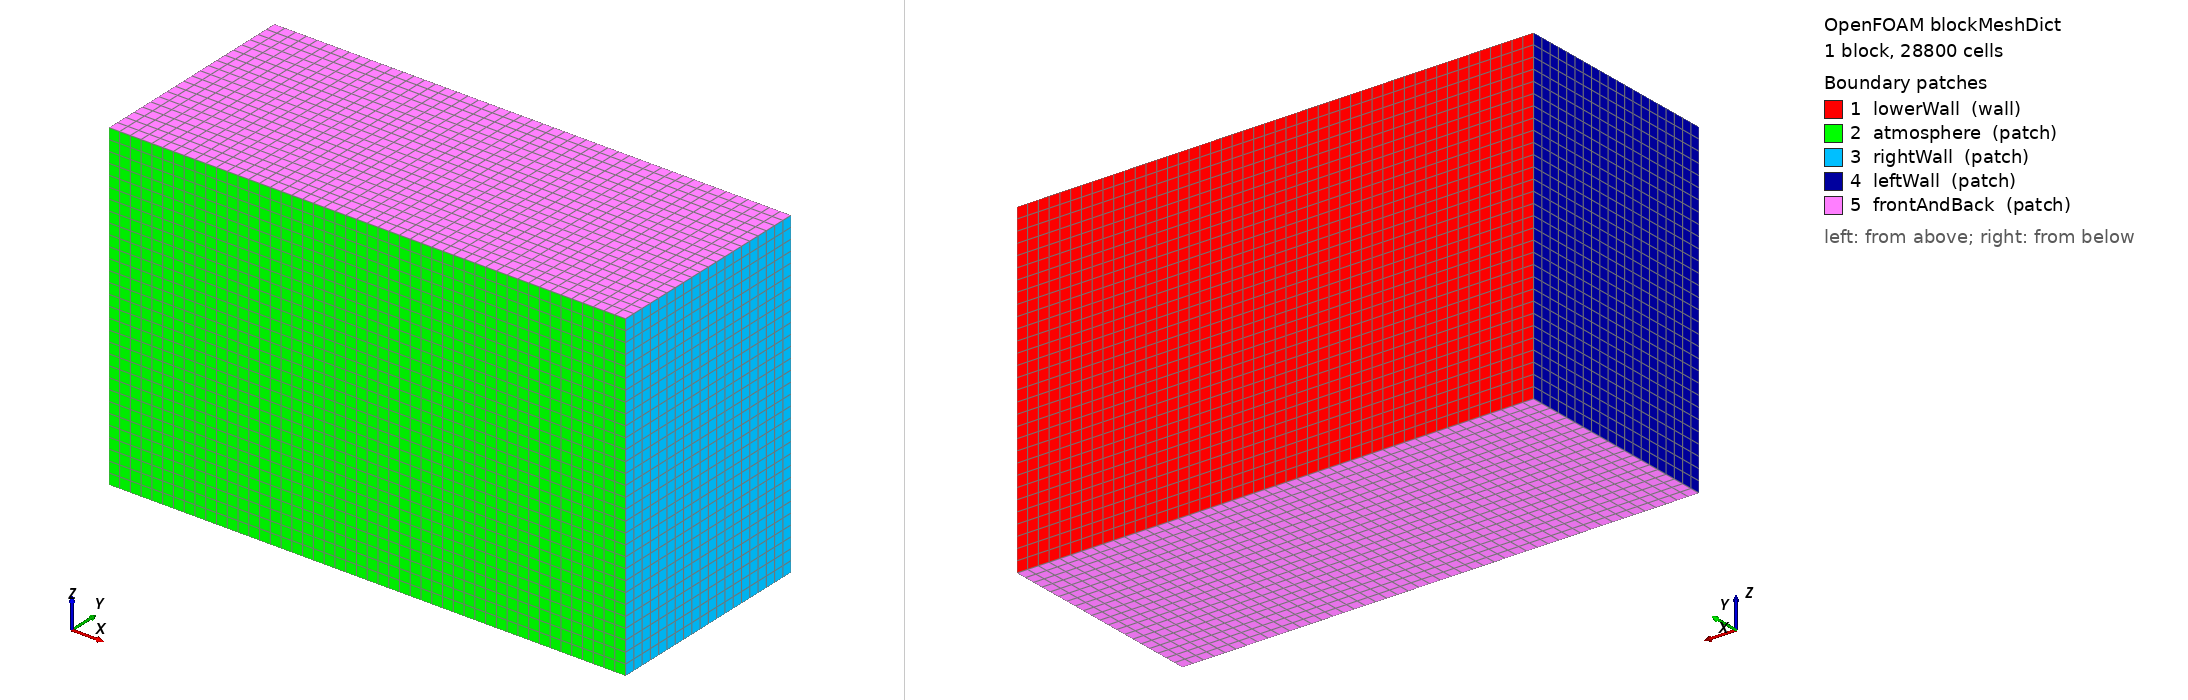

OpenFOAM case: the mesh blockMesh builds from blockMeshDict, 1 block(s), 28800 cells. Boundary patches (legend numbers): 1 lowerWall (wall), 2 atmosphere (patch), 3 rightWall (patch), 4 leftWall (patch), 5 frontAndBack (patch). Left view from above one corner, right view from below the opposite corner. Boundary conditions: 0 field file(s) under 0/; 0 of 5 drawn patches have an entry in a shipped field file.

=== system/blockMeshDict ===
/*--------------------------------*- C++ -*----------------------------------*\
| =========                 |                                                 |
| \\      /  F ield         | OpenFOAM: The Open Source CFD Toolbox           |
|  \\    /   O peration     | Version:  v2506                                 |
|   \\  /    A nd           | Website:  www.OpenFOAM.com                      |
|    \\/     M anipulation  |                                                 |
\*---------------------------------------------------------------------------*/
FoamFile
{
    version     2.0;
    format      ascii;
    class       dictionary;
    object      blockMeshDict;
}
// * * * * * * * * * * * * * * * * * * * * * * * * * * * * * * * * * * * * * //

convertToMeters 1.0;

// Short Connor/Riffel 316L domain for faster AMR studies:
//   x = width, y = depth/laser-entry direction, z = scan direction.
//   Base mesh spacing is uniform: 50 um in x, y, and z.

vertices
(
    (0       0       0)
    (2.4e-3 0       0)
    (2.4e-3 1.0e-3 0)
    (0       1.0e-3 0)
    (0       0       1.5e-3)
    (2.4e-3 0       1.5e-3)
    (2.4e-3 1.0e-3 1.5e-3)
    (0       1.0e-3 1.5e-3)
);

blocks
(
    hex (0 1 2 3 4 5 6 7) (48 20 30) simpleGrading (1 1 1)
);

edges
(
);

boundary
(
    lowerWall
    {
        type wall;
        faces
        (
            (3 7 6 2)
        );
    }

    atmosphere
    {
        type patch;
        faces
        (
            (1 5 4 0)
        );
    }

    rightWall
    {
        type patch;
        faces
        (
            (1 2 6 5)
        );
    }

    leftWall
    {
        type patch;
        faces
        (
            (0 4 7 3)
        );
    }

    frontAndBack
    {
        type patch;
        faces
        (
            (0 3 2 1)
            (5 6 7 4)
        );
    }
);

mergePatchPairs
(
);

// ************************************************************************* //


=== system/controlDict ===
/*--------------------------------*- C++ -*----------------------------------*\
| =========                 |                                                 |
| \\      /  F ield         | OpenFOAM: The Open Source CFD Toolbox           |
|  \\    /   O peration     | Version:  3.0.1                                 |
|   \\  /    A nd           | Web:      www.OpenFOAM.org                      |
|    \\/     M anipulation  |                                                 |
\*---------------------------------------------------------------------------*/
FoamFile
{
    version     2.0;
    format      ascii;
    class       dictionary;
    location    "system";
    object      controlDict;
}
// * * * * * * * * * * * * * * * * * * * * * * * * * * * * * * * * * * * * * //

application     laserbeamFoam;

startFrom       latestTime;

startTime       0;

stopAt          endTime;

endTime         0.20625;

deltaT          1e-7;

writeControl    runTime;

writeInterval   5e-4;

purgeWrite      0;

writeFormat     ascii;

writePrecision  10;

writeCompression uncompressed;

timeFormat      general;

timePrecision   10;

runTimeModifiable no;

adjustTimeStep  yes;

maxCo           0.35;
maxAlphaCo      0.35;

maxDeltaT       5e-5;

debugNumerics              false;
debugNumericsInterval      25;
debugNumericsSmallDeltaT   5e-8;
debugNumericsSmallDeltaTInterval 5;
debugNumericsCoFraction    0.95;

// ************************************************************************* //
